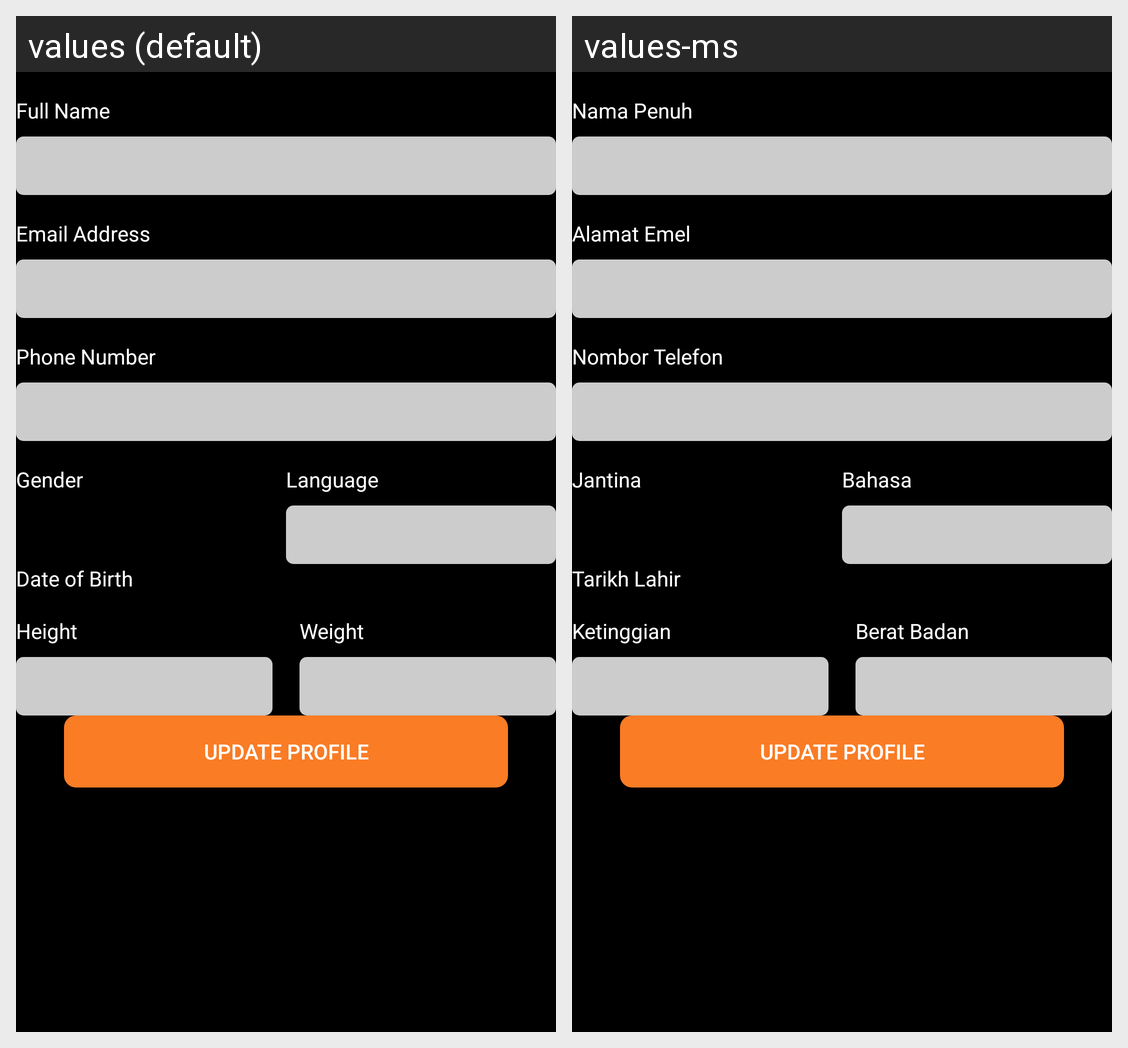

The Android screen above is rendered under two locales of the same app. Produce the string resources it draws, with the default and per-locale values.
Android screen res/layout/activity_as_profile.xml rendered under 2 locales, left to right: values (default), values-ms. Device: Nexus 5 (rendered at 1080×1920; each locale shown at half size, 540×960, under a caption strip naming it); theme AppTheme.
Strings drawn on this screen, with the default value and each locale's value (text and hints the layout hard-codes, and strings that could not be matched under every locale, appear in the picture but are not listed):

name
  values: Full Name
  values-ms: Nama Penuh

email
  values: Email Address
  values-ms: Alamat Emel

phone
  values: Phone Number
  values-ms: Nombor Telefon

Gender
  values: Gender
  values-ms: Jantina

language
  values: Language
  values-ms: Bahasa

bd
  values: Date of Birth
  values-ms: Tarikh Lahir

hieght
  values: Height
  values-ms: Ketinggian

wieght
  values: Weight
  values-ms: Berat Badan
